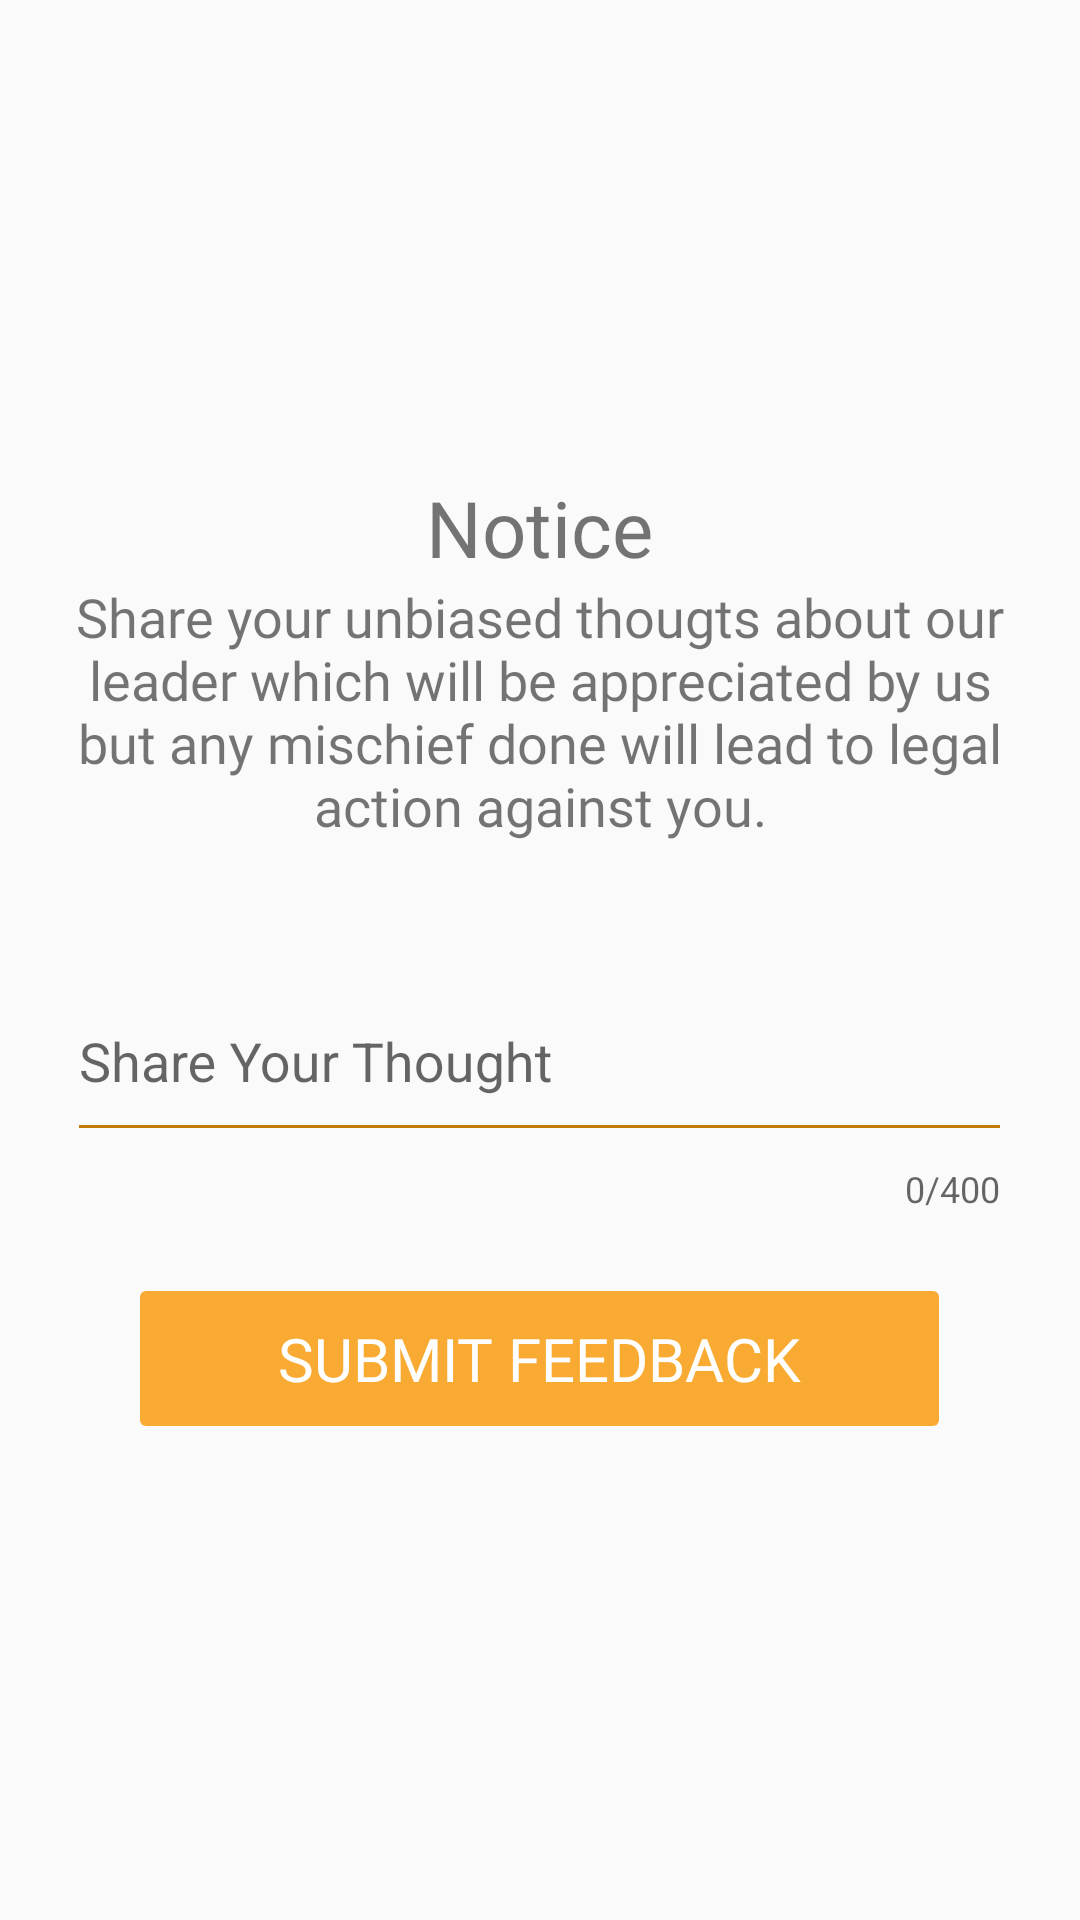

The Android layout XML behind this screen, and the referenced resources:
<!-- AndroidManifest.xml: application theme AppTheme -->
<!-- res/layout/activity_feedback.xml -->
<?xml version="1.0" encoding="utf-8"?>
<LinearLayout xmlns:android="http://schemas.android.com/apk/res/android"
    xmlns:app="http://schemas.android.com/apk/res-auto"
    xmlns:tools="http://schemas.android.com/tools"
    android:layout_width="match_parent"
    android:layout_height="match_parent"
    android:orientation="vertical"
    android:gravity="center"
    tools:context=".FeedbackActivity">

    <TextView
        android:layout_width="wrap_content"
        android:layout_height="wrap_content"
        android:textSize="26sp"
        android:fontFamily="@font/miriam_libre_new"
        android:text="@string/notice" />
    <TextView
        android:layout_width="wrap_content"
        android:layout_height="wrap_content"
        android:layout_marginLeft="20sp"
        android:layout_marginRight="20sp"
        android:fontFamily="@font/miriam_libre_new"
        android:text="@string/feed_text"
        android:textAlignment="center"
        android:textSize="18sp" />
    <android.support.design.widget.TextInputLayout
        android:layout_width="wrap_content"
        android:layout_marginTop="30sp"
        app:counterEnabled="true"
        app:counterMaxLength="400"
        android:backgroundTint="@color/colorAccent"
        android:layout_height="wrap_content">
        <EditText
            android:layout_width="wrap_content"
            android:id="@+id/help_text"
            android:hint="Share Your Thought"
            android:ems="15"
            android:maxLength="400"
            android:backgroundTint="@color/colorAccentDark"
            android:inputType="textMultiLine"
            android:lines="2"
            android:maxLines="2"
            android:layout_height="wrap_content" />
    </android.support.design.widget.TextInputLayout>
    <Button
        android:layout_width="wrap_content"
        android:text="Submit Feedback"
        android:paddingLeft="50sp"
        android:paddingRight="50sp"
        android:paddingBottom="15sp"
        android:paddingTop="15sp"
        android:onClick="submit"
        android:enabled="false"
        android:layout_marginTop="20sp"
        android:id="@+id/help_button"
        android:backgroundTint="@color/colorAccent"
        android:textSize="20sp"
        android:fontFamily="@font/miriam_libre_new"
        android:textColor="#ffffff"
        android:layout_height="wrap_content" />
</LinearLayout>
<!-- resources referenced by this layout -->
<resources>
  <color name="colorAccent">#f9aa33</color>
  <color name="colorAccentDark">#c17b00</color>
  <string name="feed_text">Share your unbiased thougts about our leader which will be appreciated by us but any mischief done will lead to legal action against you.</string>
  <string name="notice">Notice</string>
  <style name="AppTheme" parent="Theme.AppCompat.Light.DarkActionBar">
          
          <item name="colorPrimary">@color/colorPrimary</item>
          <item name="colorPrimaryDark">@color/colorPrimaryDark</item>
          <item name="colorAccent">@color/colorAccent</item>
      </style>
  <color name="colorPrimary">#344955</color>
  <color name="colorPrimaryDark">#0b222c</color>
</resources>
